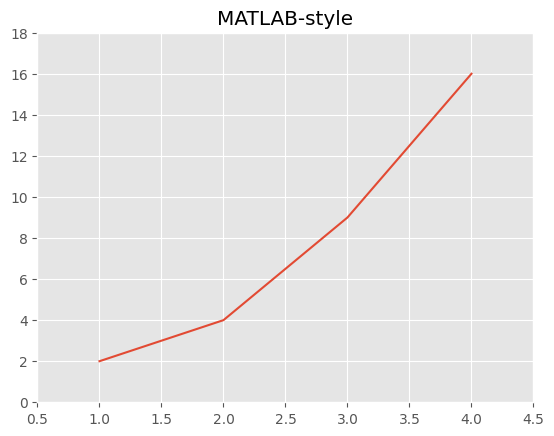
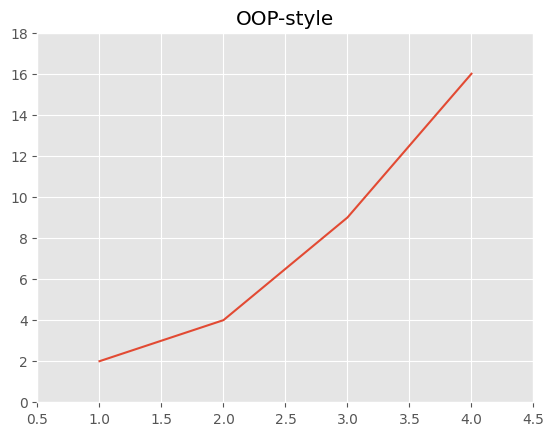
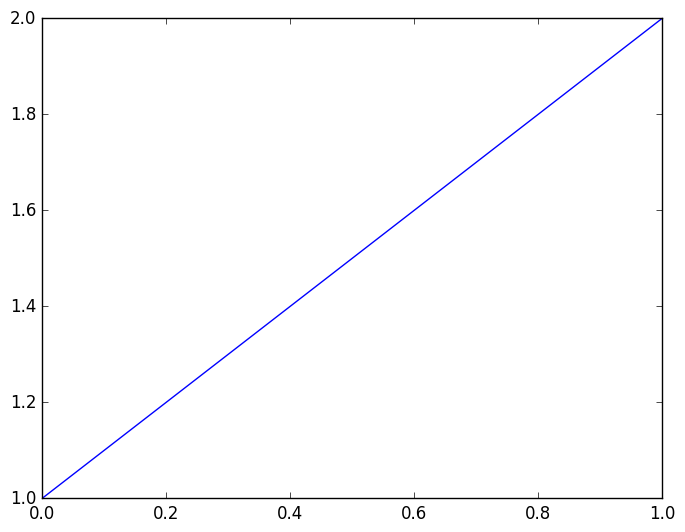
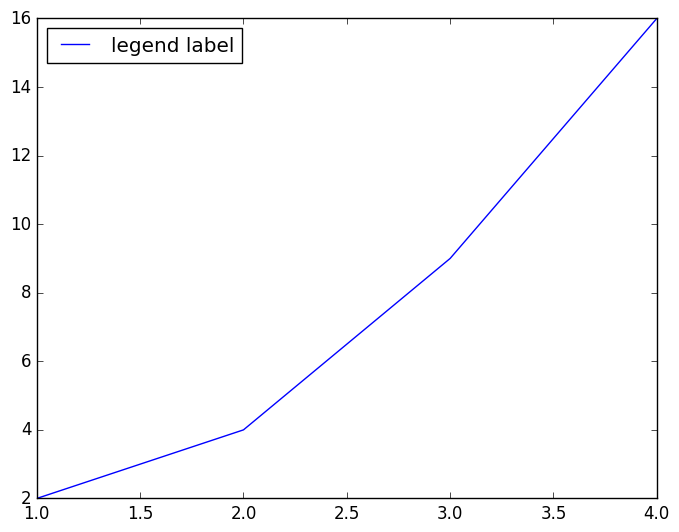
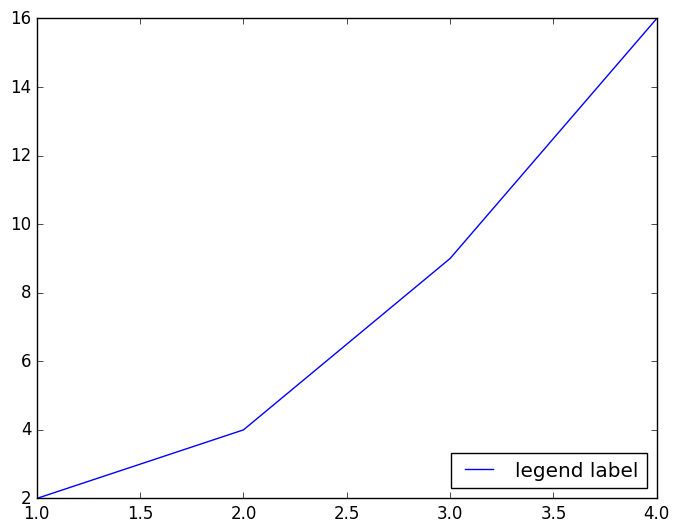
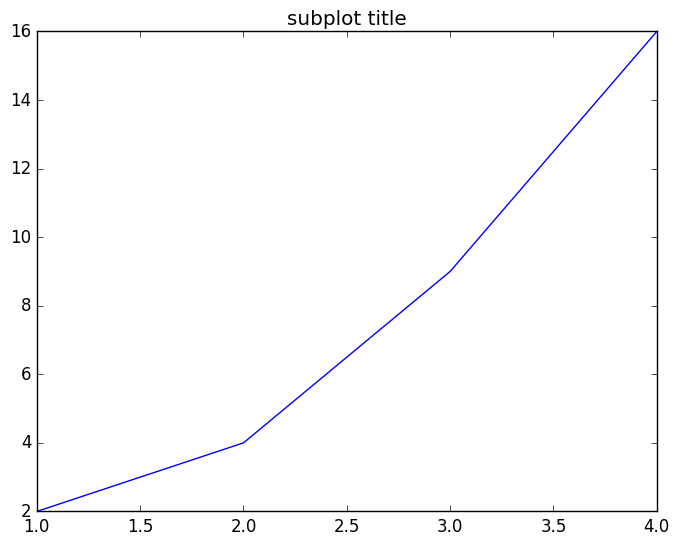

The matplotlib source for these figures, in order: (Note: this script raises an exception after producing the figures.)
import matplotlib.pyplot as plt
import matplotlib.style

matplotlib.style.use('ggplot')

x = [1, 2, 3, 4]
y = [2, 4, 9, 16]

plt.plot(x, y)
plt.title('MATLAB-style')

plt.show()

x = [1, 2, 3, 4]
y = [2, 4, 9, 16]

fig, ax = plt.subplots()

ax.plot(x, y)
ax.set_title('OOP-style')

plt.show()

fig, axes = plt.subplots(2)
plt.show()

fig, axes = plt.subplots(2, 2)
plt.show()

fig, axes = plt.subplots(ncols=3)
plt.show()

print(matplotlib.style.available)

matplotlib.style.use('classic')

fig, ax = plt.subplots()
ax.plot([1, 2])

plt.show()

fig, axes = plt.subplots(ncols=2)

axes[0].set_title('subplot title 0')
axes[1].set_title('subplot title 1')

fig.suptitle('figure title')
plt.show()


fig, ax = plt.subplots()

ax.set_xlabel('X label')
ax.set_ylabel('Y label')

plt.show()

fig, ax = plt.subplots()

ax.plot(x, y, label='legend label')
ax.legend(loc = 'best')

plt.show()

fig, ax = plt.subplots()

ax.plot(x, y, label='legend label')
ax.legend(loc = 'lower right')

plt.show()

fig, ax = plt.subplots()

ax.plot(x, y, label='legend label')
ax.set_title('subplot title')

fig.savefig('../prop/20200830plot.png')

fig, ax = plt.subplots()
x = [1, 2, 3]
y1 = [1, 2, 3]
y2 = [3, 1, 2]
ax.plot(x, y1)
ax.plot(x, y2)

plt.show()

import numpy as np

x = np.arange(0.0, 15.0, 0.1)
y1 = np.sin(x)
y2 = np.cos(x)

fig, ax = plt.subplots()
ax.plot(x, y1, label='sin')
ax.plot(x, y2, label='cos')
ax.legend()

plt.show()

fig, ax = plt.subplots()
x = np.arange(1, 4)
y = [10, 2, 4]
ax.bar(x, y)

plt.show()

fig, ax = plt.subplots()
x = np.arange(1, 4)
y = [10, 2, 4]
labels = ['spam', 'ham', 'egg']
ax.bar(x, y, tick_label=labels)

plt.show()


fig, ax = plt.subplots()
x = np.arange(1, 4)
y = [10, 2, 4]
labels = ['spam', 'ham', 'egg']
ax.barh(x, y, tick_label=labels)

plt.show()

fig, ax = plt.subplots()

x = np.arange(1, 4)
np.random.seed(223)
y1 = np.random.randint(1, 10, 3)
y2 = np.random.randint(2, 12, 3)
labels = ['spam', 'ham', 'egg']

width=0.4
ax.bar(x, y1, width=width, tick_label=labels, label='y1')

x2 = [num + width for num in x]
ax.bar(x2, y2, width=width, label='y2')

ax.legend()
plt.show()

fig, ax = plt.subplots()

y_total = [num1 + num2 for num1, num2 in zip(y1, y2)]

ax.bar(x, y_total, tick_label=labels, label='y1')
ax.bar(x, y2, label='y2')
ax.legend()

plt.show()

import pandas as pd
import matplotlib.style

matplotlib.style.use('ggplot')

df=pd.DataFrame({'A':[1, 2, 3], 'B':[3, 1, 2]})
df.plot()

plt.show()

np.random.seed(333)

df2 = pd.DataFrame(np.random.rand(3,2), columns=['y1','y2'])
df2.plot.bar()

plt.show()

df2.plot.bar(stacked=True)
plt.show()

